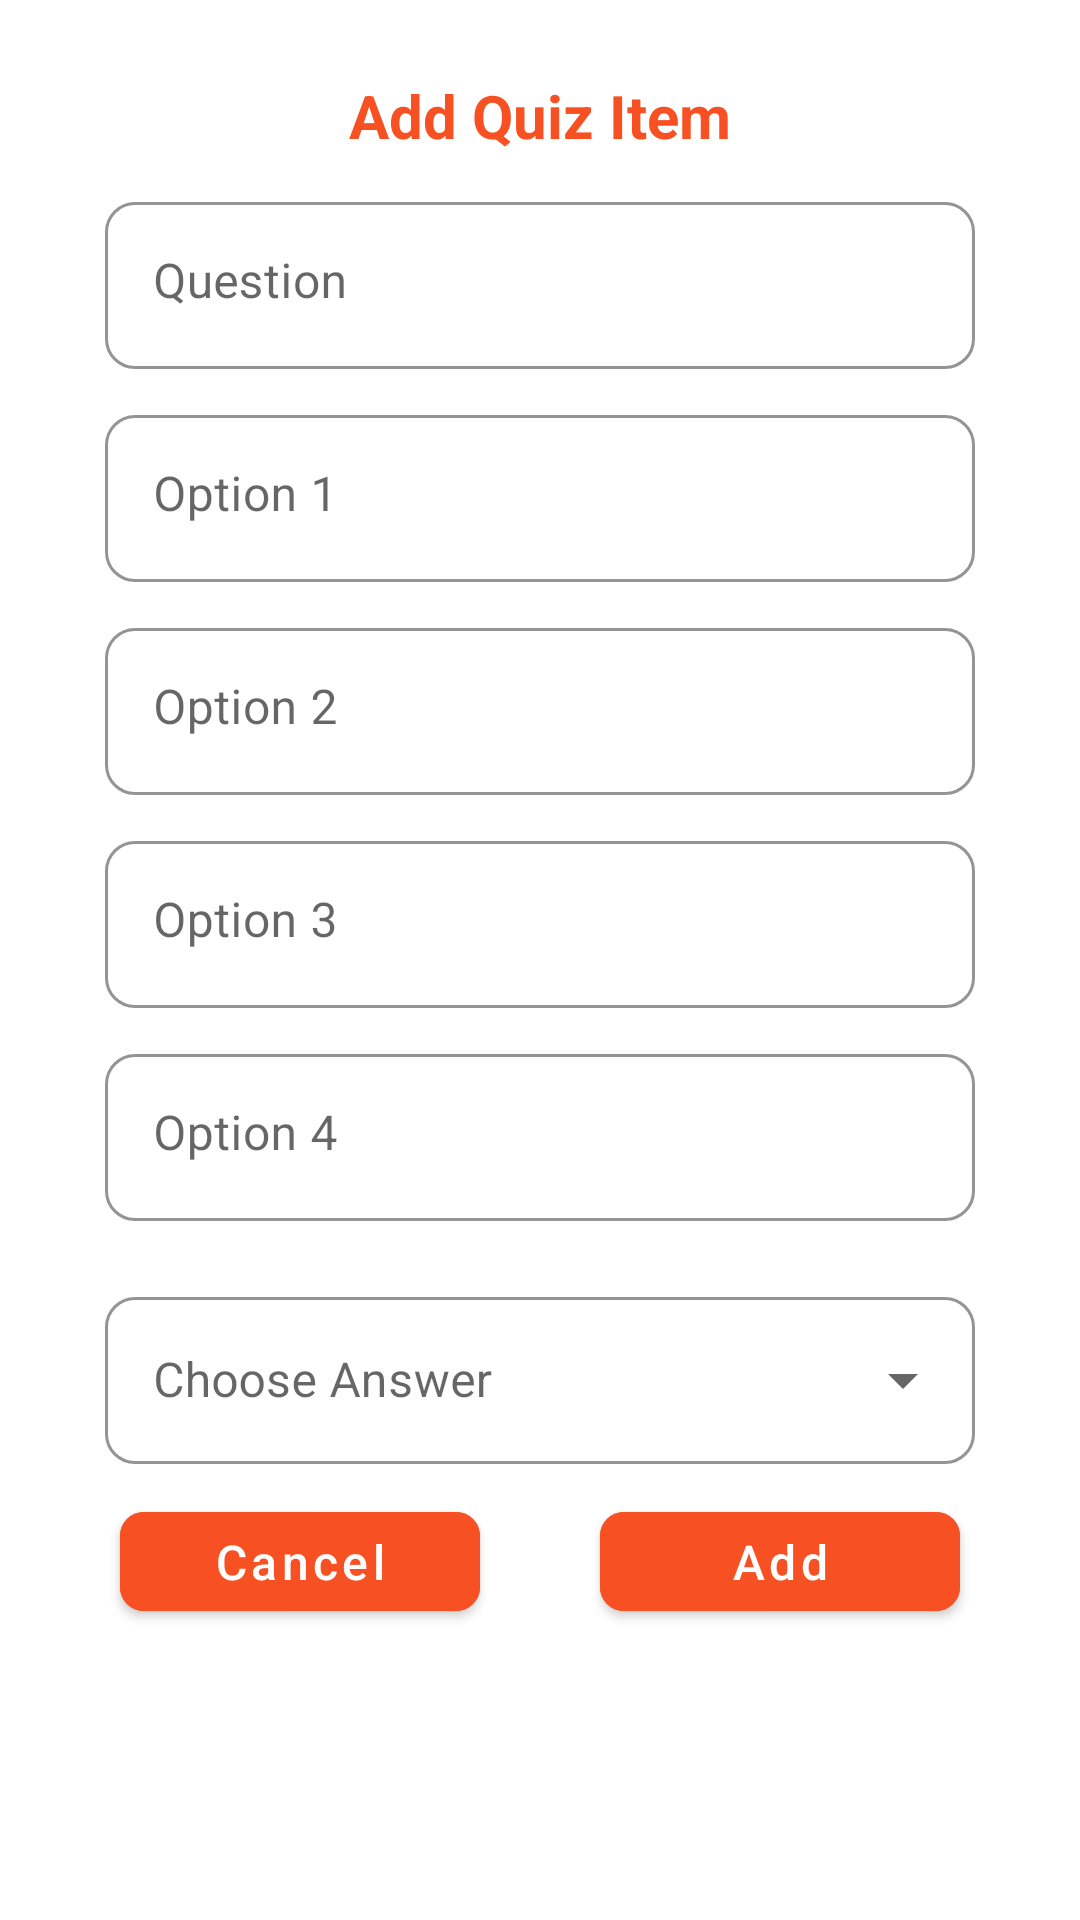

Write the Android layout XML for this screen, with the resource values it uses.
<!-- AndroidManifest.xml: application theme Theme.APCodeLearner -->
<!-- res/layout/add_quiz_item_dialog.xml -->
<?xml version="1.0" encoding="utf-8"?>
<layout xmlns:android="http://schemas.android.com/apk/res/android"
    xmlns:app="http://schemas.android.com/apk/res-auto">

    <data>

    </data>
    <androidx.core.widget.NestedScrollView
        android:layout_width="match_parent"
        android:layout_height="wrap_content"
        android:scrollbars="none">

        <LinearLayout
            android:layout_width="match_parent"
            android:layout_height="wrap_content"
            android:orientation="vertical">

            <RelativeLayout
                android:layout_width="match_parent"
                android:layout_height="wrap_content"
                android:padding="25dp"
                android:background="@drawable/dialog_back"
                android:gravity="center">

                <TextView
                    android:id="@+id/tv_title_dialog"
                    android:layout_width="wrap_content"
                    android:layout_height="wrap_content"
                    android:layout_centerHorizontal="true"
                    android:text="Add Quiz Item"
                    android:textColor="@color/orange"
                    android:textSize="20sp"
                    android:textStyle="bold" />

                <LinearLayout
                    android:layout_marginTop="10dp"
                    android:layout_below="@id/tv_title_dialog"
                    android:layout_width="match_parent"
                    android:layout_height="wrap_content"
                    android:orientation="vertical"
                    android:gravity="center"
                    android:layout_centerHorizontal="true">


                    <com.google.android.material.textfield.TextInputLayout
                        android:layout_width="match_parent"
                        android:layout_height="wrap_content"
                        android:hint="Question"
                        app:boxBackgroundMode="outline"
                        style="@style/Widget.MaterialComponents.TextInputLayout.OutlinedBox"
                        android:layout_marginHorizontal="10dp"
                        app:boxCornerRadiusBottomEnd="10dp"
                        app:boxCornerRadiusBottomStart="10dp"
                        app:boxCornerRadiusTopEnd="10dp"
                        app:boxCornerRadiusTopStart="10dp"
                        app:endIconMode="clear_text"
                        android:layout_marginBottom="10dp"
                        app:boxStrokeColor="@color/orange">

                        <com.google.android.material.textfield.TextInputEditText
                            android:gravity="top|left"
                            android:id="@+id/et_question"
                            android:layout_width="match_parent"
                            android:layout_height="wrap_content"
                            android:inputType="none" />

                    </com.google.android.material.textfield.TextInputLayout>


                    <com.google.android.material.textfield.TextInputLayout
                        android:layout_width="match_parent"
                        android:layout_height="wrap_content"
                        android:hint="Option 1"
                        app:boxBackgroundMode="outline"
                        style="@style/Widget.MaterialComponents.TextInputLayout.OutlinedBox"
                        android:layout_marginHorizontal="10dp"
                        app:boxCornerRadiusBottomEnd="10dp"
                        app:boxCornerRadiusBottomStart="10dp"
                        app:boxCornerRadiusTopEnd="10dp"
                        app:boxCornerRadiusTopStart="10dp"
                        app:endIconMode="clear_text"
                        android:layout_marginBottom="10dp"
                        app:boxStrokeColor="@color/orange">

                        <com.google.android.material.textfield.TextInputEditText
                            android:gravity="top|left"
                            android:id="@+id/option_1"
                            android:layout_width="match_parent"
                            android:layout_height="wrap_content"
                            android:inputType="none" />

                    </com.google.android.material.textfield.TextInputLayout>


                    <com.google.android.material.textfield.TextInputLayout
                        android:layout_width="match_parent"
                        android:layout_height="wrap_content"
                        android:hint="Option 2"
                        app:boxBackgroundMode="outline"
                        style="@style/Widget.MaterialComponents.TextInputLayout.OutlinedBox"
                        android:layout_marginHorizontal="10dp"
                        app:boxCornerRadiusBottomEnd="10dp"
                        app:boxCornerRadiusBottomStart="10dp"
                        app:boxCornerRadiusTopEnd="10dp"
                        app:boxCornerRadiusTopStart="10dp"
                        app:endIconMode="clear_text"
                        android:layout_marginBottom="10dp"
                        app:boxStrokeColor="@color/orange">

                        <com.google.android.material.textfield.TextInputEditText
                            android:gravity="top|left"
                            android:id="@+id/option_2"
                            android:layout_width="match_parent"
                            android:layout_height="wrap_content"
                            android:inputType="none" />

                    </com.google.android.material.textfield.TextInputLayout>

                    <com.google.android.material.textfield.TextInputLayout
                        android:layout_width="match_parent"
                        android:layout_height="wrap_content"
                        android:hint="Option 3"
                        app:boxBackgroundMode="outline"
                        style="@style/Widget.MaterialComponents.TextInputLayout.OutlinedBox"
                        android:layout_marginHorizontal="10dp"
                        app:boxCornerRadiusBottomEnd="10dp"
                        app:boxCornerRadiusBottomStart="10dp"
                        app:boxCornerRadiusTopEnd="10dp"
                        app:boxCornerRadiusTopStart="10dp"
                        app:endIconMode="clear_text"
                        android:layout_marginBottom="10dp"
                        app:boxStrokeColor="@color/orange">

                        <com.google.android.material.textfield.TextInputEditText
                            android:gravity="top|left"
                            android:id="@+id/option_3"
                            android:layout_width="match_parent"
                            android:layout_height="wrap_content"
                            android:inputType="none" />

                    </com.google.android.material.textfield.TextInputLayout>


                    <com.google.android.material.textfield.TextInputLayout
                        android:layout_width="match_parent"
                        android:layout_height="wrap_content"
                        android:hint="Option 4"
                        app:boxBackgroundMode="outline"
                        style="@style/Widget.MaterialComponents.TextInputLayout.OutlinedBox"
                        android:layout_marginHorizontal="10dp"
                        app:boxCornerRadiusBottomEnd="10dp"
                        app:boxCornerRadiusBottomStart="10dp"
                        app:boxCornerRadiusTopEnd="10dp"
                        app:boxCornerRadiusTopStart="10dp"
                        app:endIconMode="clear_text"
                        android:layout_marginBottom="10dp"
                        app:boxStrokeColor="@color/orange">

                        <com.google.android.material.textfield.TextInputEditText
                            android:gravity="top|left"
                            android:id="@+id/option_4"
                            android:layout_width="match_parent"
                            android:layout_height="wrap_content"
                            android:inputType="none" />

                    </com.google.android.material.textfield.TextInputLayout>

                    <com.google.android.material.textfield.TextInputLayout
                        style="@style/Widget.MaterialComponents.TextInputLayout.OutlinedBox.ExposedDropdownMenu"
                        android:layout_width="match_parent"
                        android:layout_height="wrap_content"
                        android:layout_marginStart="10dp"
                        android:layout_marginTop="10dp"
                        android:layout_marginEnd="10dp"
                        app:boxBackgroundColor="?attr/colorSurface"
                        app:boxCornerRadiusBottomEnd="10dp"
                        app:boxCornerRadiusBottomStart="10dp"
                        app:boxCornerRadiusTopEnd="10dp"
                        app:boxCornerRadiusTopStart="10dp"
                        app:boxStrokeColor="?attr/colorPrimary">

                        <AutoCompleteTextView
                            android:id="@+id/spinner_answer"
                            android:layout_width="match_parent"
                            android:layout_height="match_parent"
                            android:hint="Choose Answer"
                            android:inputType="none" />

                    </com.google.android.material.textfield.TextInputLayout>

                    <LinearLayout
                        android:layout_marginTop="10dp"
                        android:layout_width="match_parent"
                        android:layout_height="wrap_content"
                        android:orientation="horizontal"
                        android:gravity="center"
                        android:layout_centerHorizontal="true">

                        <com.google.android.material.button.MaterialButton
                            android:id="@+id/btn_cancel"
                            android:textAllCaps="false"
                            android:backgroundTint="@color/orange"
                            android:layout_marginEnd="20dp"
                            android:layout_width="120dp"
                            android:layout_height="45dp"
                            android:text="Cancel"
                            android:textSize="16sp"
                            android:textColor="@color/white"
                            app:cornerRadius="8dp" />

                        <com.google.android.material.button.MaterialButton
                            android:id="@+id/btn_ok"
                            android:textAllCaps="false"
                            android:backgroundTint="@color/orange"
                            android:layout_marginStart="20dp"
                            android:layout_width="120dp"
                            android:layout_height="45dp"
                            android:text="Add"
                            android:textSize="16sp"
                            android:textColor="@color/white"
                            app:cornerRadius="8dp" />

                    </LinearLayout>

                </LinearLayout>


            </RelativeLayout>

        </LinearLayout>

    </androidx.core.widget.NestedScrollView>

</layout>
<!-- resources referenced by this layout -->
<resources>
  <color name="orange">#F75022</color>
  <color name="white">#FFFFFFFF</color>
  <!-- drawable dialog_back (drawable-v24) -->
  <?xml version="1.0" encoding="utf-8"?>
  <shape xmlns:android="http://schemas.android.com/apk/res/android">
      <solid android:color="@color/cardview_light_background"/>
      <corners android:radius="15dp"/>
      <padding android:left="0dp" android:top="0dp" android:right="0dp" android:bottom="0dp" />
  </shape>
  <style name="Theme.APCodeLearner" parent="Theme.MaterialComponents.Light.NoActionBar">
          
          <item name="colorPrimary">@color/orange</item>
          <item name="colorPrimaryVariant">@color/orange</item>
          <item name="colorOnPrimary">@color/white</item>
          
          <item name="colorSecondary">@color/orange</item>
          <item name="colorSecondaryVariant">@color/orange</item>
          <item name="colorOnSecondary">@color/black</item>
          
          <item name="android:statusBarColor">?attr/colorPrimaryVariant</item>
          
      </style>
  <color name="black">#FF000000</color>
</resources>
